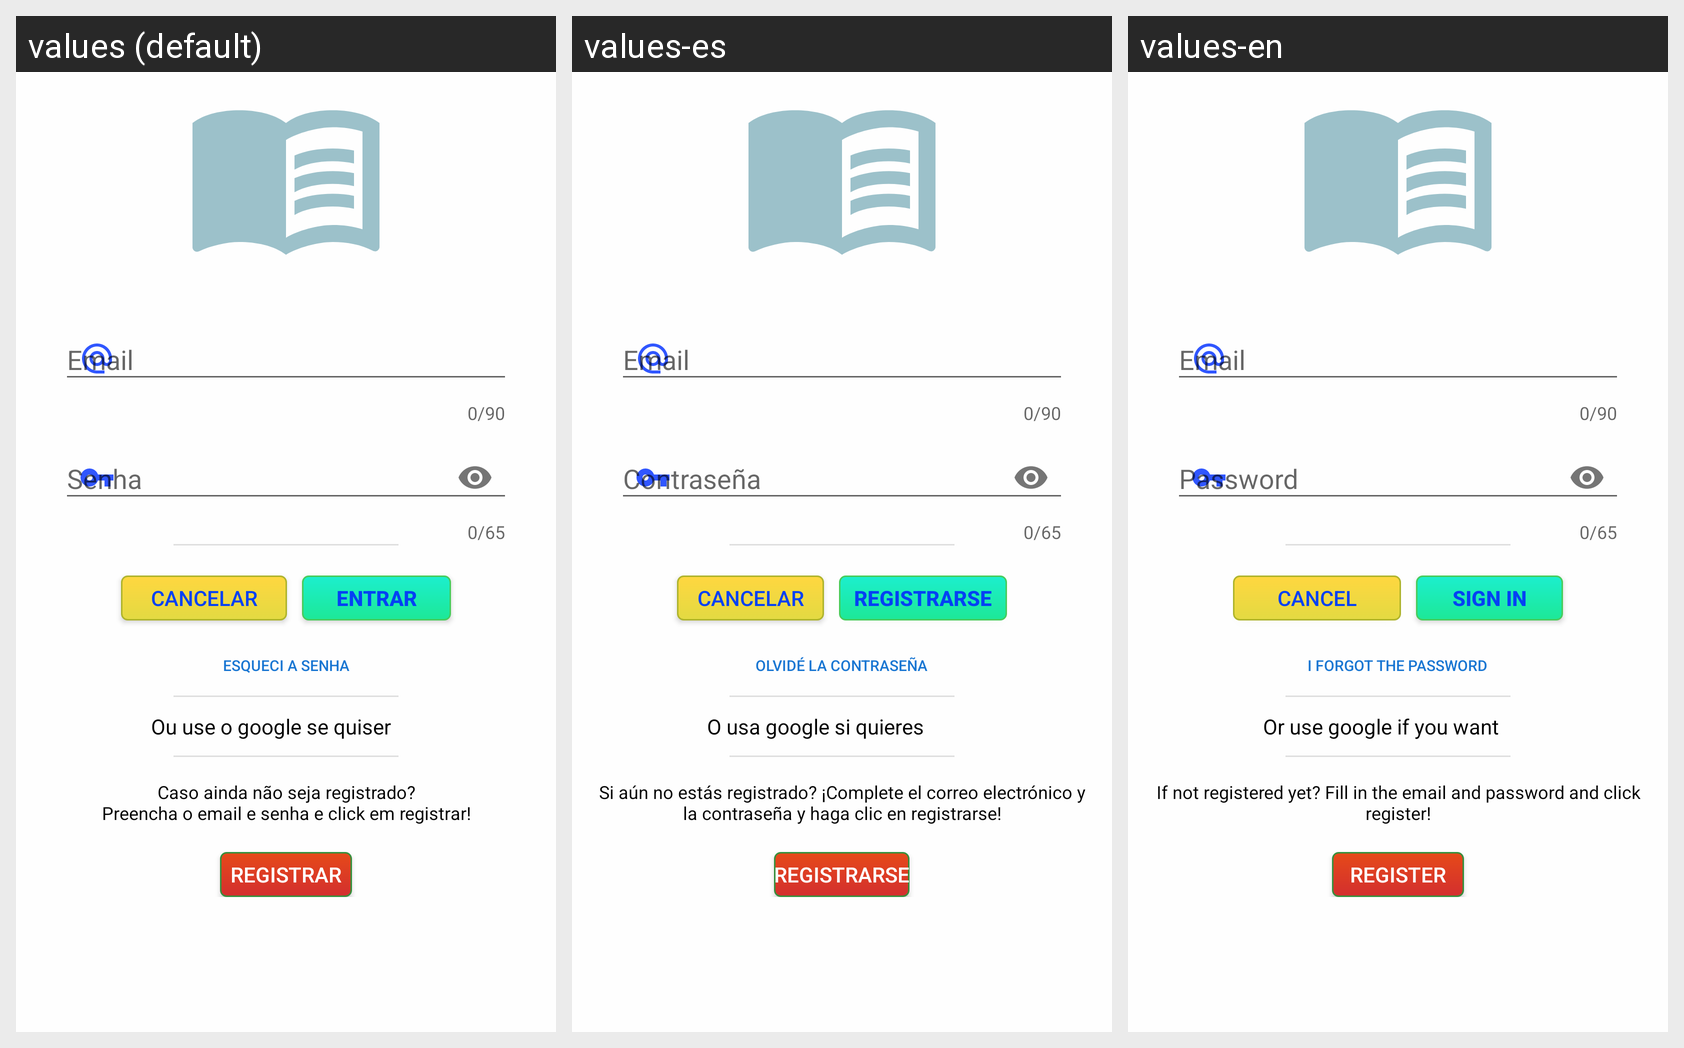

The Android screen above is rendered under several locales of the same app. Produce the string resources it draws, with the default and per-locale values.
Android screen res/layout/content_login.xml rendered under 3 locales, left to right: values (default), values-es, values-en. Device: Nexus 5 (rendered at 1080×1920; each locale shown at half size, 540×960, under a caption strip naming it); theme AppTheme.
Strings drawn on this screen, with the default value and each locale's value (text and hints the layout hard-codes, and strings that could not be matched under every locale, appear in the picture but are not listed):

email
  values: Email
  values-es: Email
  values-en: Email

prompt_password
  values: Senha
  values-es: Contraseña
  values-en: Password

cancelar
  values: Cancelar
  values-es: Cancelar
  values-en: Cancel

entrar
  values: Entrar
  values-es: registrarse
  values-en: sign in

esqueci_a_senha
  values: Esqueci a senha
  values-es: Olvidé la contraseña
  values-en: I forgot the password

ou_use_o_google_se_quiser
  values: Ou use o google se quiser
  values-es: O usa google si quieres
  values-en: Or use google if you want

caso_ainda_n_o_seja_registrado_npreencha_o_email_e_senha_e_click_em_registrar
  values: Caso ainda não seja registrado?
      Preencha o email e senha e click em registrar!
  values-es: Si aún no estás registrado? ¡Complete el correo electrónico y la contraseña y haga clic en registrarse!
  values-en: If not registered yet? Fill in the email and password and click register!

registrar
  values: Registrar
  values-es: Registrarse
  values-en: Register
